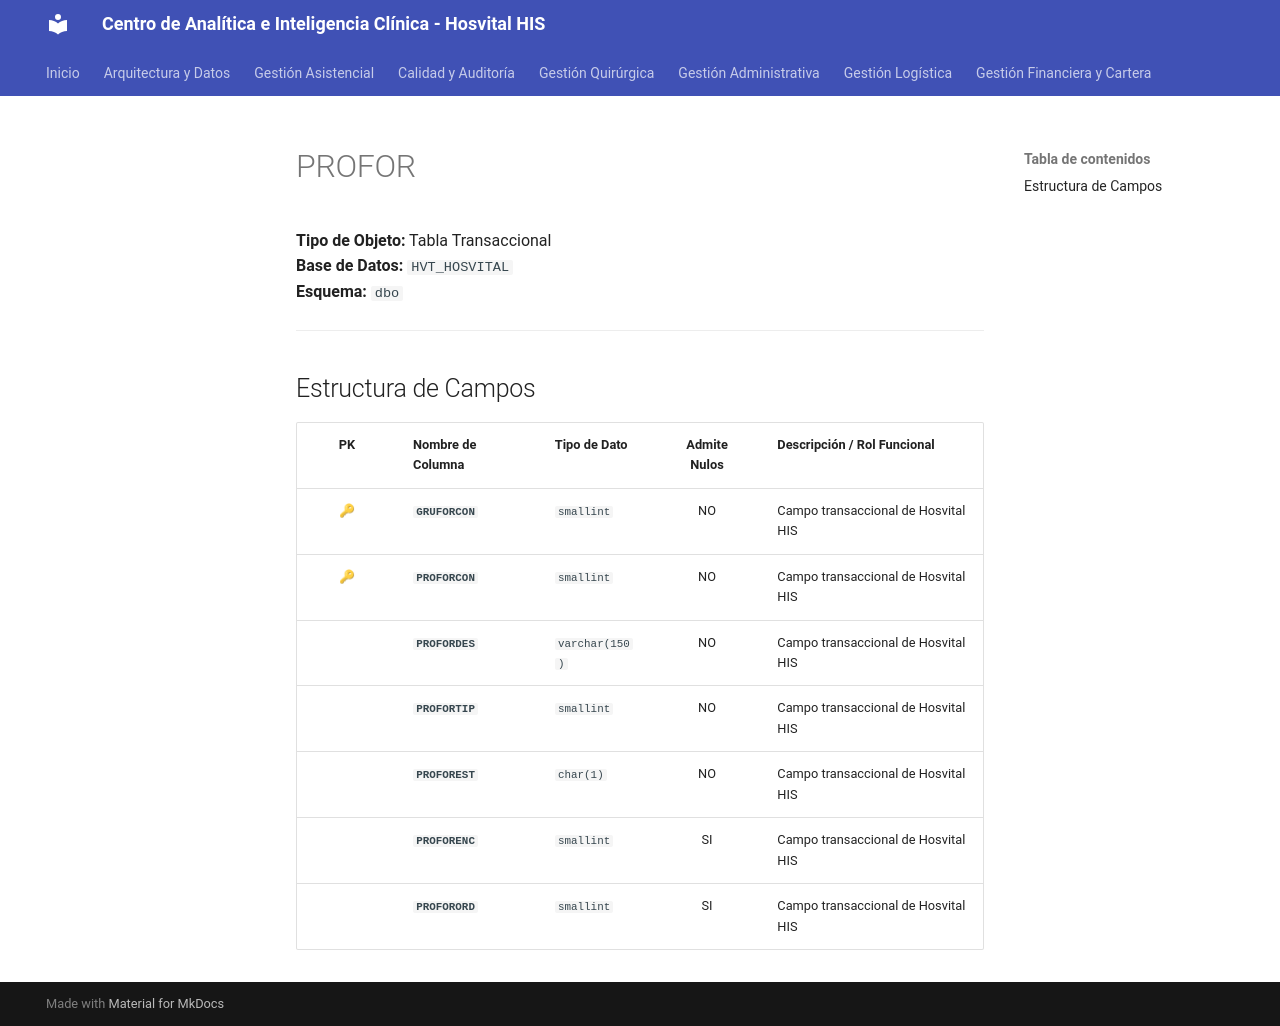

repository: SoporteSaludtech/superset-docs · page: diccionario-general/PROFOR/index.html · generator: mkdocs

# PROFOR

**Tipo de Objeto:** Tabla Transaccional  
**Base de Datos:** `HVT_HOSVITAL`  
**Esquema:** `dbo`

---

## Estructura de Campos

| PK | Nombre de Columna | Tipo de Dato | Admite Nulos | Descripción / Rol Funcional |
| :-: | :--- | :--- | :-: | :--- |
| 🔑 | **`GRUFORCON`** | `smallint` | NO | Campo transaccional de Hosvital HIS |
| 🔑 | **`PROFORCON`** | `smallint` | NO | Campo transaccional de Hosvital HIS |
|  | **`PROFORDES`** | `varchar(150)` | NO | Campo transaccional de Hosvital HIS |
|  | **`PROFORTIP`** | `smallint` | NO | Campo transaccional de Hosvital HIS |
|  | **`PROFOREST`** | `char(1)` | NO | Campo transaccional de Hosvital HIS |
|  | **`PROFORENC`** | `smallint` | SI | Campo transaccional de Hosvital HIS |
|  | **`PROFORORD`** | `smallint` | SI | Campo transaccional de Hosvital HIS |
